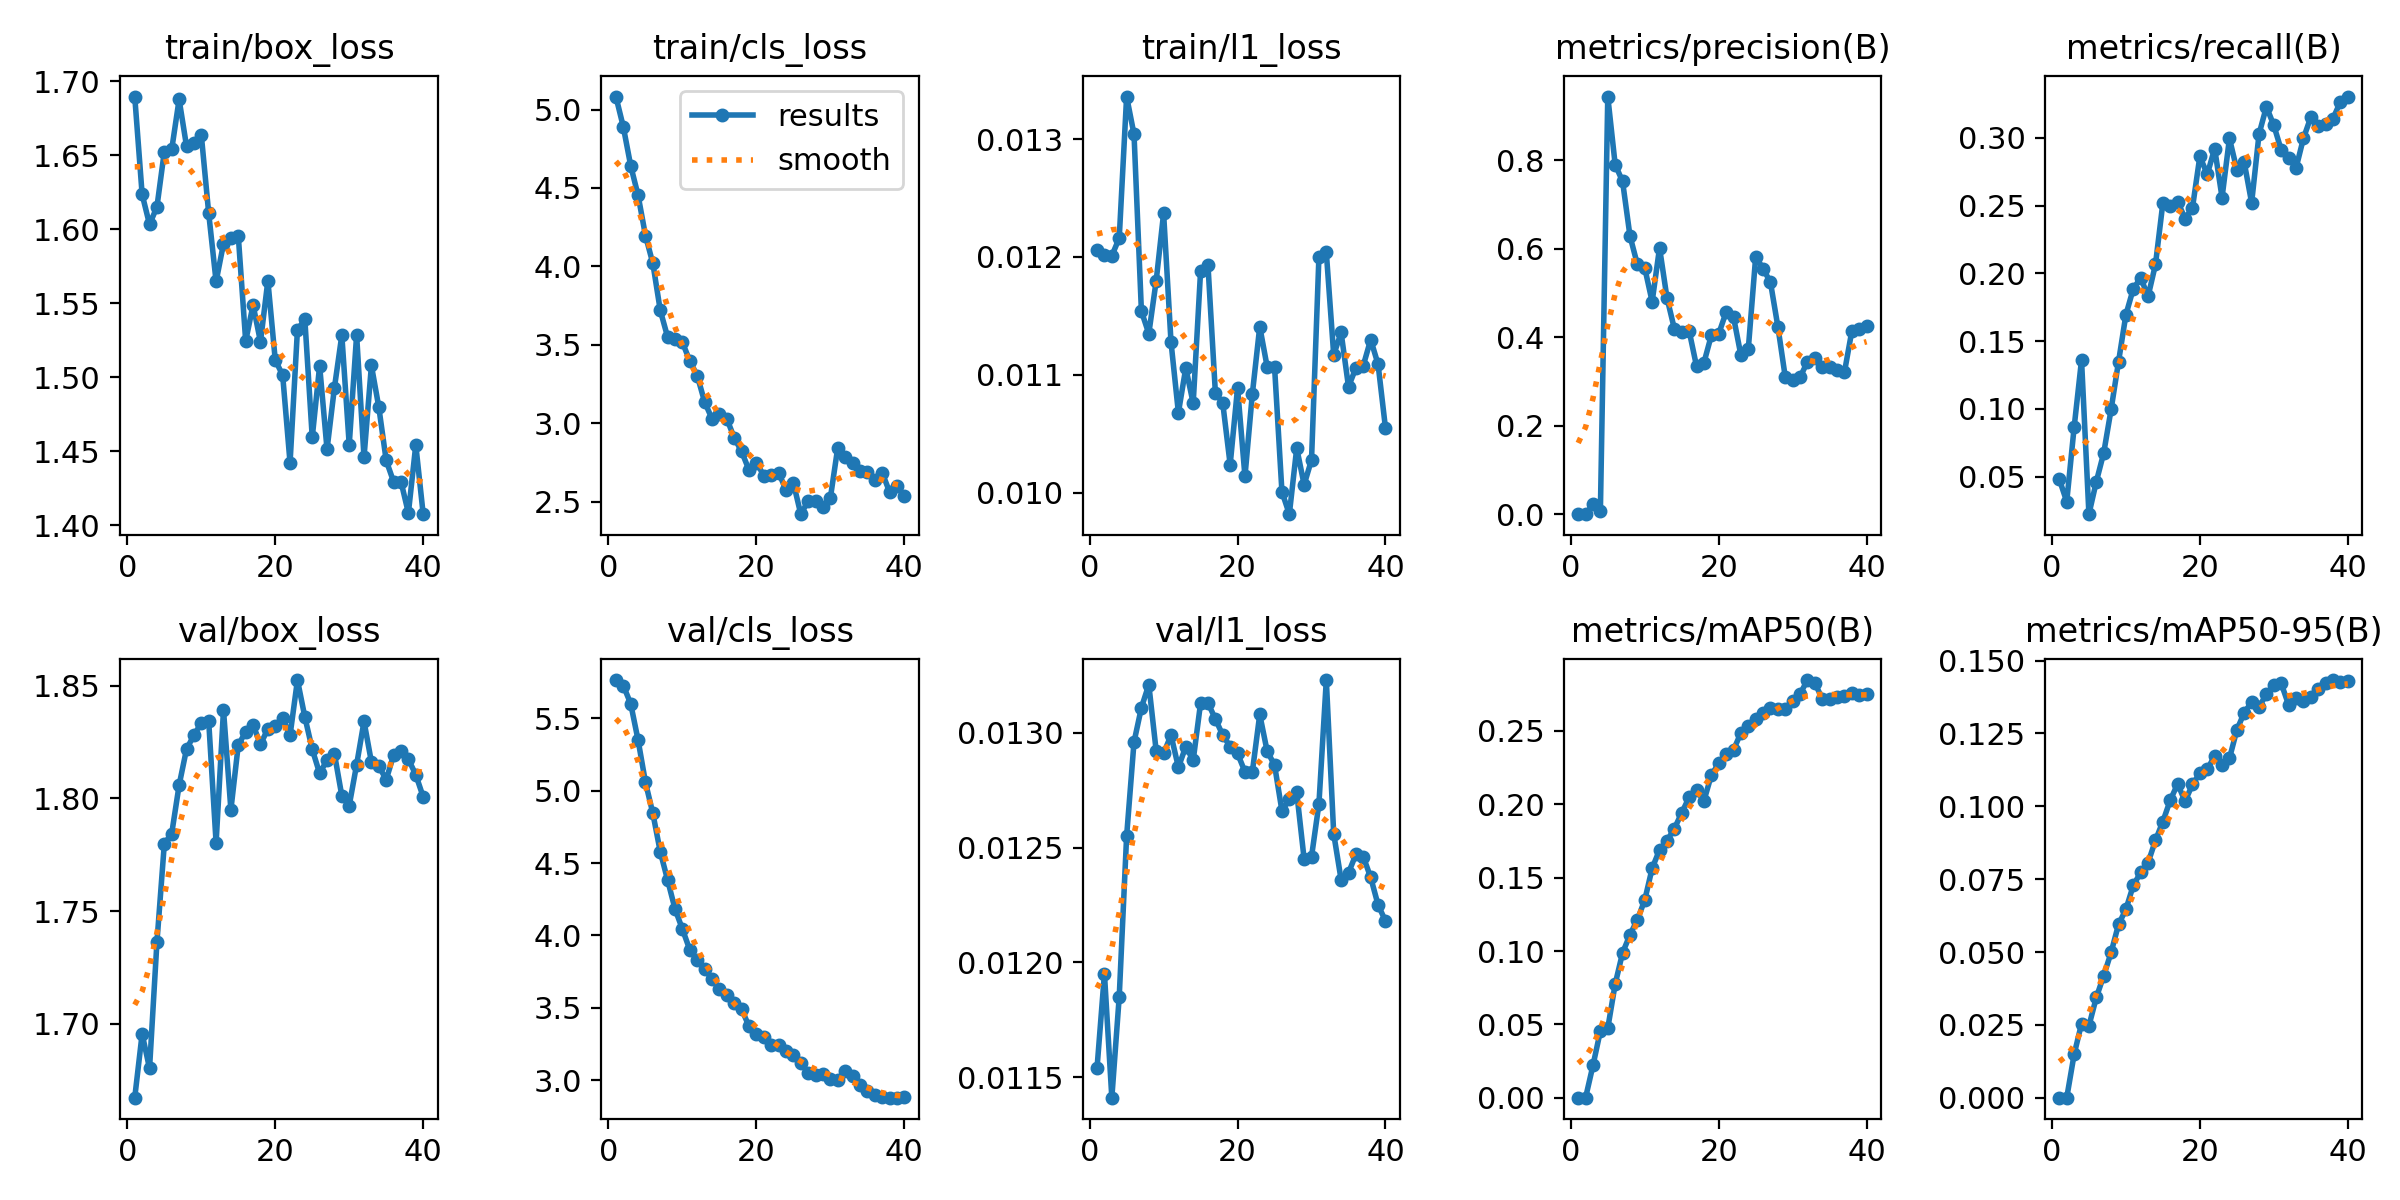

The table this chart was drawn from, first rows:
epoch, time, train/box_loss, train/cls_loss, train/l1_loss, metrics/precision(B), metrics/recall(B), metrics/mAP50(B), metrics/mAP50-95(B), val/box_loss, val/cls_loss, val/l1_loss, lr/pg0, lr/pg1, lr/pg2
1, 32.51, 1.69, 5.083, 0.01206, 0.00069, 0.04802, 0.0002, 5e-05, 1.667, 5.765, 0.01154, 0.0002084, 0.0002084, 0.0002084
2, 39.53, 1.624, 4.891, 0.01202, 0.0006, 0.03159, 0.0001, 4e-05, 1.696, 5.727, 0.01195, 0.0004201, 0.0004201, 0.0004201
3, 44.63, 1.603, 4.643, 0.01201, 0.02247, 0.08643, 0.02212, 0.01489, 1.68, 5.602, 0.01141, 0.0006208, 0.0006208, 0.0006208
4, 50.61, 1.615, 4.453, 0.01216, 0.00717, 0.1361, 0.04555, 0.02542, 1.736, 5.35, 0.01185, 0.0006175, 0.0006175, 0.0006175
5, 57.13, 1.653, 4.197, 0.01336, 0.9439, 0.02235, 0.04741, 0.02469, 1.78, 5.058, 0.01255, 0.000601, 0.000601, 0.000601
6, 62.26, 1.654, 4.019, 0.01304, 0.7903, 0.04635, 0.07752, 0.03442, 1.784, 4.843, 0.01296, 0.0005845, 0.0005845, 0.0005845
7, 69.21, 1.688, 3.72, 0.01154, 0.7524, 0.0675, 0.09878, 0.04188, 1.806, 4.578, 0.01311, 0.000568, 0.000568, 0.000568
8, 74.32, 1.656, 3.548, 0.01135, 0.6293, 0.09967, 0.1111, 0.04987, 1.822, 4.381, 0.01321, 0.0005514, 0.0005514, 0.0005514
9, 79.66, 1.658, 3.534, 0.0118, 0.5649, 0.1347, 0.1213, 0.05945, 1.828, 4.182, 0.01292, 0.0005349, 0.0005349, 0.0005349
10, 86.25, 1.664, 3.515, 0.01237, 0.5568, 0.1695, 0.1348, 0.06465, 1.833, 4.043, 0.01291, 0.0005184, 0.0005184, 0.0005184
11, 91.39, 1.611, 3.396, 0.01128, 0.4806, 0.1887, 0.1564, 0.07287, 1.834, 3.899, 0.01299, 0.0005019, 0.0005019, 0.0005019
12, 98.55, 1.565, 3.304, 0.01068, 0.6023, 0.1967, 0.1689, 0.0773, 1.78, 3.827, 0.01285, 0.0004854, 0.0004854, 0.0004854
13, 103.9, 1.59, 3.135, 0.01106, 0.4896, 0.1831, 0.1751, 0.08066, 1.839, 3.77, 0.01294, 0.0004689, 0.0004689, 0.0004689
14, 109.1, 1.594, 3.028, 0.01076, 0.4195, 0.2067, 0.1834, 0.08835, 1.795, 3.696, 0.01288, 0.0004524, 0.0004524, 0.0004524
15, 115.9, 1.596, 3.06, 0.01188, 0.4125, 0.252, 0.1942, 0.09476, 1.824, 3.632, 0.01313, 0.0004359, 0.0004359, 0.0004359
16, 121, 1.525, 3.028, 0.01193, 0.4147, 0.25, 0.2048, 0.1021, 1.829, 3.589, 0.01313, 0.0004194, 0.0004194, 0.0004194
17, 127.9, 1.549, 2.907, 0.01085, 0.3348, 0.253, 0.2097, 0.1077, 1.833, 3.531, 0.01306, 0.0004029, 0.0004029, 0.0004029
18, 133.4, 1.524, 2.819, 0.01076, 0.3425, 0.2404, 0.2024, 0.1017, 1.824, 3.491, 0.01299, 0.0003864, 0.0003864, 0.0003864
19, 138.8, 1.565, 2.701, 0.01024, 0.4044, 0.2484, 0.2198, 0.1075, 1.831, 3.371, 0.01294, 0.0003699, 0.0003699, 0.0003699
20, 145.6, 1.512, 2.749, 0.01089, 0.408, 0.2863, 0.228, 0.1114, 1.832, 3.32, 0.01291, 0.0003533, 0.0003533, 0.0003533
21, 151, 1.502, 2.666, 0.01014, 0.4569, 0.2731, 0.2342, 0.1127, 1.836, 3.296, 0.01283, 0.0003368, 0.0003368, 0.0003368
22, 157.7, 1.442, 2.672, 0.01084, 0.4459, 0.2921, 0.237, 0.1172, 1.828, 3.243, 0.01283, 0.0003203, 0.0003203, 0.0003203
23, 163.4, 1.532, 2.684, 0.01141, 0.3597, 0.256, 0.2487, 0.1141, 1.852, 3.244, 0.01308, 0.0003038, 0.0003038, 0.0003038
24, 169, 1.539, 2.576, 0.01107, 0.3739, 0.2996, 0.2533, 0.1164, 1.836, 3.204, 0.01292, 0.0002873, 0.0002873, 0.0002873
25, 176.4, 1.459, 2.619, 0.01107, 0.5823, 0.2766, 0.2582, 0.1262, 1.822, 3.174, 0.01286, 0.0002708, 0.0002708, 0.0002708
26, 181.8, 1.508, 2.42, 0.01001, 0.5553, 0.2819, 0.262, 0.1322, 1.811, 3.12, 0.01266, 0.0002543, 0.0002543, 0.0002543
27, 189, 1.451, 2.504, 0.00982, 0.5241, 0.2521, 0.2658, 0.1357, 1.817, 3.053, 0.01271, 0.0002378, 0.0002378, 0.0002378
28, 194.2, 1.493, 2.504, 0.01038, 0.4241, 0.3028, 0.2652, 0.1342, 1.82, 3.037, 0.01274, 0.0002213, 0.0002213, 0.0002213
29, 199.8, 1.529, 2.464, 0.01007, 0.3101, 0.3229, 0.265, 0.1384, 1.801, 3.039, 0.01245, 0.0002048, 0.0002048, 0.0002048
30, 206.5, 1.454, 2.523, 0.01028, 0.3047, 0.3092, 0.2705, 0.1416, 1.797, 3.007, 0.01246, 0.0001883, 0.0001883, 0.0001883
31, 214, 1.529, 2.845, 0.012, 0.3096, 0.291, 0.2752, 0.1421, 1.815, 3.004, 0.01269, 0.0001718, 0.0001718, 0.0001718
32, 220.9, 1.446, 2.786, 0.01204, 0.3452, 0.2854, 0.2847, 0.1348, 1.834, 3.066, 0.01323, 0.0001552, 0.0001552, 0.0001552
33, 226, 1.508, 2.747, 0.01117, 0.3526, 0.2776, 0.2826, 0.137, 1.816, 3.031, 0.01256, 0.0001387, 0.0001387, 0.0001387
34, 232.1, 1.48, 2.697, 0.01136, 0.3331, 0.2995, 0.2719, 0.1361, 1.814, 2.967, 0.01236, 0.0001222, 0.0001222, 0.0001222
35, 237.8, 1.444, 2.691, 0.0109, 0.333, 0.3152, 0.2715, 0.1373, 1.808, 2.927, 0.01239, 0.0001057, 0.0001057, 0.0001057
36, 243, 1.429, 2.639, 0.01106, 0.3266, 0.3089, 0.2728, 0.1402, 1.819, 2.895, 0.01247, 8.92113e-05, 8.92113e-05, 8.92113e-05
37, 249.7, 1.43, 2.685, 0.01108, 0.3213, 0.3103, 0.2738, 0.1422, 1.821, 2.881, 0.01246, 7.2703e-05, 7.2703e-05, 7.2703e-05
38, 254.8, 1.408, 2.562, 0.0113, 0.4144, 0.3142, 0.2757, 0.1433, 1.817, 2.879, 0.01237, 5.61947e-05, 5.61947e-05, 5.61947e-05
39, 260.2, 1.454, 2.599, 0.01109, 0.4189, 0.3266, 0.2748, 0.1428, 1.81, 2.88, 0.01225, 3.96865e-05, 3.96865e-05, 3.96865e-05
40, 266.6, 1.408, 2.536, 0.01055, 0.4253, 0.3305, 0.2749, 0.1428, 1.801, 2.884, 0.01218, 2.31783e-05, 2.31783e-05, 2.31783e-05
